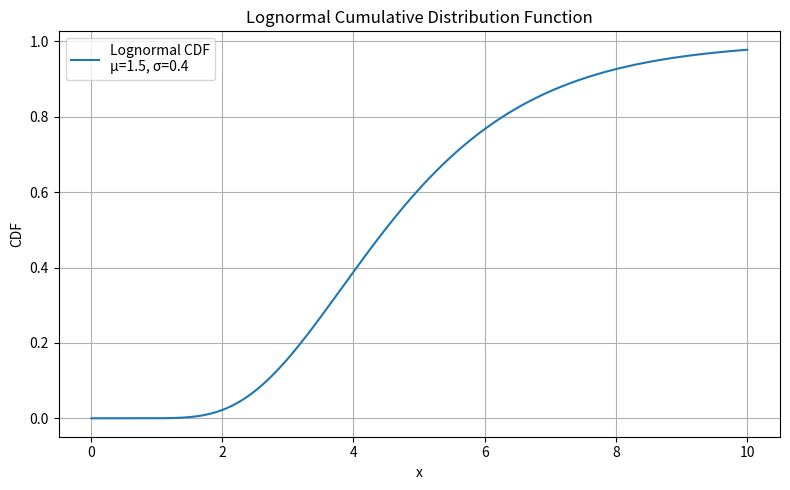

Generate this figure with matplotlib:
import numpy as np
import matplotlib.pyplot as plt
from scipy.stats import lognorm

def plot_lognorm_cdf(mu, sigma, filename='lognorm_cdf.jpg', x_min=0.01, x_max=10, num_points=1000):
    """
    根據給定的μ與σ繪製對數常態分布的累積分布函數（CDF），並儲存為jpg檔案。

    Parameters:
        mu (float): 對數常態分布中對數值的平均值
        sigma (float): 對數常態分布中對數值的標準差
        filename (str): 儲存圖片的檔名
        x_min (float): CDF圖的X軸起始值
        x_max (float): CDF圖的X軸結束值
        num_points (int): X軸的取樣點數
    """
    x = np.linspace(x_min, x_max, num_points)
    # scipy 的 lognorm 參數是 s=σ, scale=exp(μ)
    cdf = lognorm.cdf(x, s=sigma, scale=np.exp(mu))

    plt.figure(figsize=(8, 5))
    plt.plot(x, cdf, label=f'Lognormal CDF\nμ={mu}, σ={sigma}')
    plt.title('Lognormal Cumulative Distribution Function')
    plt.xlabel('x')
    plt.ylabel('CDF')
    plt.grid(True)
    plt.legend()
    plt.tight_layout()
    plt.savefig(filename)
    plt.show()  # 顯示圖表
    plt.close()

# 使用函數繪製 (μ, σ) = (1.5, 0.4) 的對數常態累積分布函數圖
plot_lognorm_cdf(mu=1.5, sigma=0.4, filename='lognorm_cdf.jpg')
